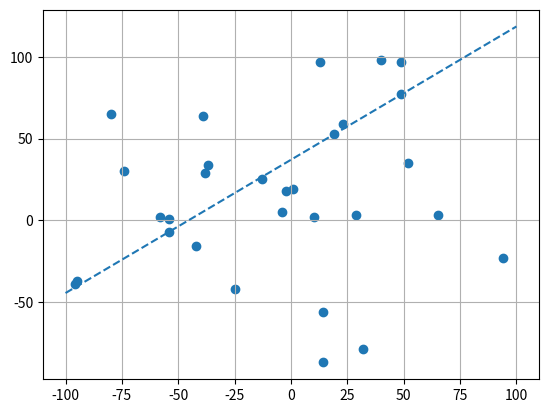

This chart was generated by the following Python code:
import numpy as np
import matplotlib.pyplot as plt
import random
import sys


x=[]
y=[]

#--------------------------choose random 30 points in limit of -100 to 100-----------------------------------
for i in range(30):
    x.append(random.randint(-100,100))

for j in range(30):
    y.append(random.randint(-100,100))

             
x1=np.reshape(x,(-1,1))
y1=np.reshape(y,(-1,1))



#--------------------compbine both x and y to make coordinate set -----------------------------------------
pair=np.concatenate((x1,y1),axis=1)


count=0
sum2=sys.maxsize

#-------------------to find best two coordinates to make best fit line-------------------------------------
for i in range(30):
    for j in range(i,30):
        new=[]
        p1=pair[i]
        p2=pair[j]
        for k in range(30):
            p3=pair[k]
            d=np.cross(p2-p1,p3-p1)/np.linalg.norm(p2-p1)
            if(d<0):
                d= -1*d
            new.append(d)
        sum1=sum(new)
        if(sum1<sum2):
            sum2=sum1
            pair1=p1
            pair2=p2
#--------------------best two coordinates-------------------------
print(pair1)
print(pair2)
print("----------gangotricertification@gmail.com---------------")
#------------------find slope and intercept to draw lines--------------
q1,w1=pair1
q2,w2=pair2
m=(w2-w1)/(q2-q1)
x2,y2=pair1
c = y2-m*x2

x3=np.linspace(-100,100,100)
y3 = m*x3 + c

plt.plot(x3,y3,linestyle='--')
plt.grid()

plt.scatter(x,y)

plt.show()

                
                
                        
